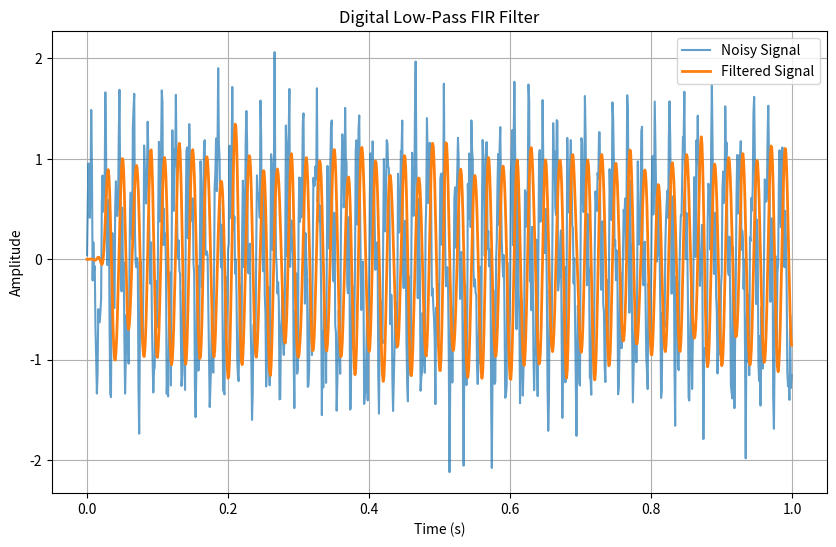

Python code for this plot:
import numpy as np
from scipy.signal import firwin, lfilter
import matplotlib.pyplot as plt

# Filter parameters
fs = 1000  # Sampling frequency (Hz)
cutoff = 100  # Cutoff frequency (Hz)
num_taps = 51  # Filter order + 1

# Generate filter coefficients
coefficients = firwin(num_taps, cutoff, fs=fs)

# Generate a noisy signal
t = np.linspace(0, 1, fs, endpoint=False)
signal = np.sin(2 * np.pi * 50 * t) + 0.5 * np.sin(2 * np.pi * 200 * t)  # 50 Hz + 200 Hz
noisy_signal = signal + 0.3 * np.random.normal(size=fs)

# Apply the filter
filtered_signal = lfilter(coefficients, 1.0, noisy_signal)

# Plot results
plt.figure(figsize=(10, 6))
plt.plot(t, noisy_signal, label="Noisy Signal", alpha=0.7)
plt.plot(t, filtered_signal, label="Filtered Signal", linewidth=2)
plt.title("Digital Low-Pass FIR Filter")
plt.xlabel("Time (s)")
plt.ylabel("Amplitude")
plt.legend()
plt.grid()
plt.show()
